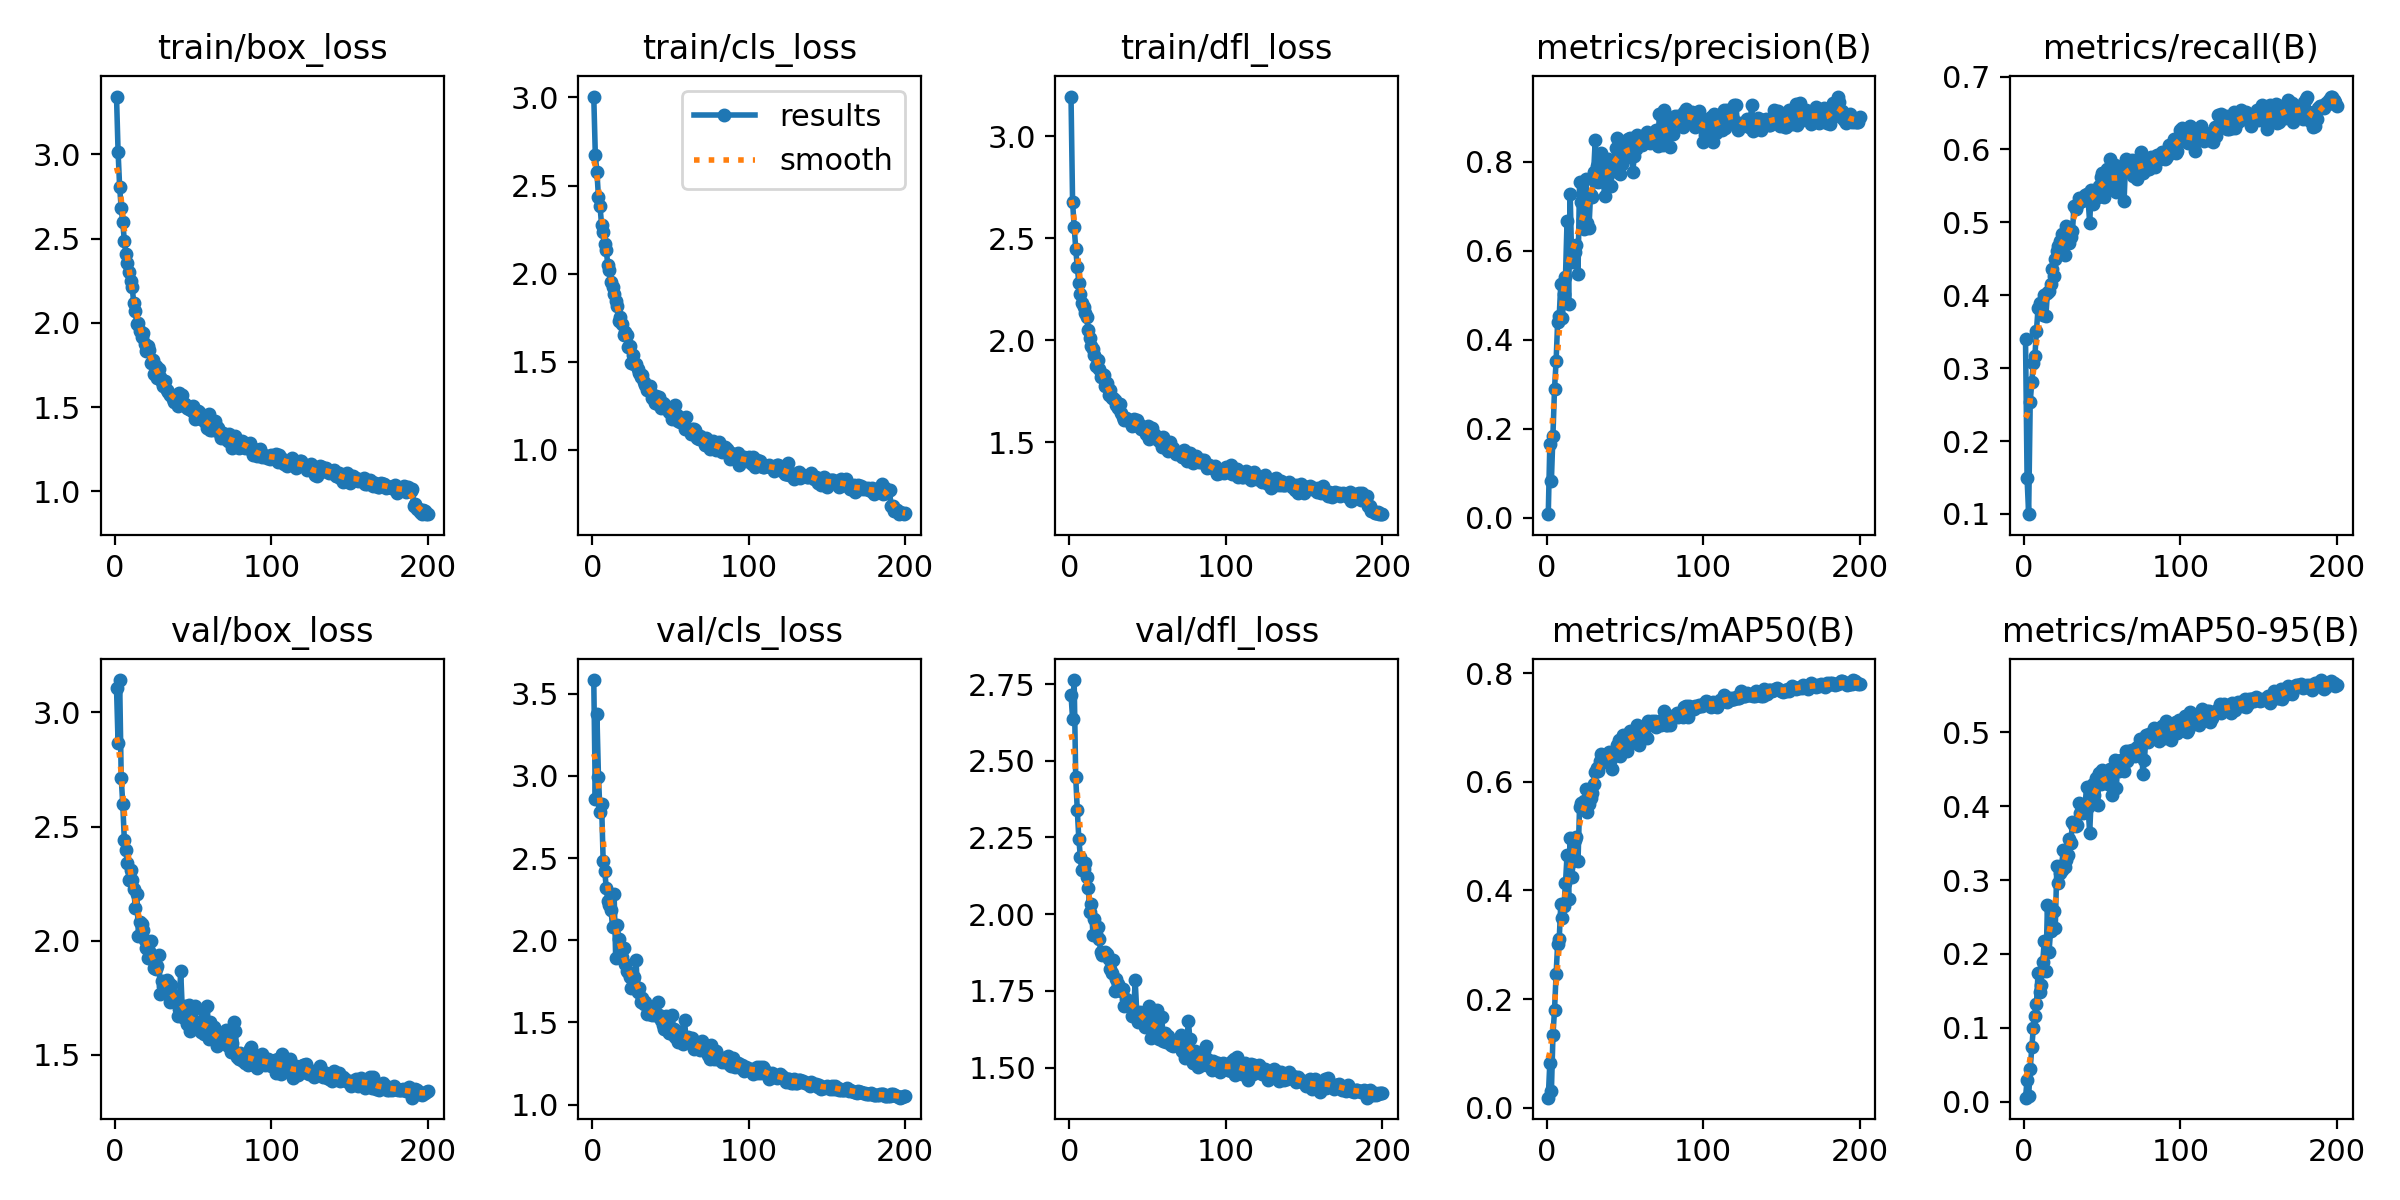

The file beside this chart, header and first rows:
epoch, time, train/box_loss, train/cls_loss, train/dfl_loss, metrics/precision(B), metrics/recall(B), metrics/mAP50(B), metrics/mAP50-95(B), val/box_loss, val/cls_loss, val/dfl_loss, lr/pg0, lr/pg1, lr/pg2
1, 209.6, 3.344, 3.005, 3.195, 0.00766, 0.34, 0.01842, 0.00579, 3.108, 3.583, 2.715, 0.06749, 0.0003284, 0.0003284
2, 433.4, 3.016, 2.671, 2.678, 0.1651, 0.149, 0.08243, 0.02976, 2.865, 2.861, 2.638, 0.03448, 0.0006585, 0.0006585
3, 648.5, 2.807, 2.579, 2.557, 0.08325, 0.09969, 0.02994, 0.00785, 3.142, 3.379, 2.763, 0.001475, 0.0009852, 0.0009852
4, 861.9, 2.68, 2.434, 2.45, 0.1837, 0.2538, 0.1335, 0.04497, 2.715, 2.995, 2.447, 0.0009851, 0.0009851, 0.0009851
5, 1074, 2.598, 2.382, 2.359, 0.2897, 0.2812, 0.1802, 0.07378, 2.598, 2.778, 2.339, 0.0009802, 0.0009802, 0.0009802
6, 1285, 2.487, 2.275, 2.282, 0.3509, 0.3075, 0.2454, 0.1006, 2.44, 2.832, 2.245, 0.0009752, 0.0009752, 0.0009752
7, 1496, 2.411, 2.233, 2.225, 0.4407, 0.3169, 0.3019, 0.1161, 2.396, 2.482, 2.185, 0.0009703, 0.0009703, 0.0009703
8, 1707, 2.355, 2.166, 2.182, 0.4534, 0.3515, 0.3101, 0.1326, 2.338, 2.419, 2.144, 0.0009654, 0.0009654, 0.0009654
9, 1918, 2.302, 2.132, 2.161, 0.5246, 0.382, 0.3745, 0.1742, 2.268, 2.319, 2.147, 0.0009604, 0.0009604, 0.0009604
10, 20405, 2.249, 2.047, 2.133, 0.4482, 0.3893, 0.3491, 0.1489, 2.311, 2.236, 2.167, 0.0009555, 0.0009555, 0.0009555
11, 20617, 2.212, 2.022, 2.113, 0.5021, 0.3841, 0.3715, 0.1577, 2.268, 2.214, 2.12, 0.0009505, 0.0009505, 0.0009505
12, 20818, 2.119, 1.955, 2.05, 0.5407, 0.3736, 0.4134, 0.1892, 2.225, 2.184, 2.085, 0.0009455, 0.0009455, 0.0009455
13, 21023, 2.068, 1.922, 2.011, 0.6665, 0.3998, 0.4651, 0.2175, 2.142, 2.083, 2.006, 0.0009406, 0.0009406, 0.0009406
14, 21229, 1.995, 1.884, 1.974, 0.4803, 0.3715, 0.3836, 0.1771, 2.203, 2.283, 2.032, 0.0009357, 0.0009357, 0.0009357
15, 21436, 1.999, 1.845, 1.959, 0.7274, 0.4029, 0.4974, 0.2659, 2.019, 1.894, 1.933, 0.0009307, 0.0009307, 0.0009307
16, 21647, 1.952, 1.817, 1.926, 0.5748, 0.4058, 0.4251, 0.2028, 2.081, 2.092, 1.985, 0.0009258, 0.0009258, 0.0009258
17, 21856, 1.918, 1.728, 1.876, 0.5811, 0.4155, 0.4534, 0.2312, 2.073, 2.007, 1.934, 0.0009208, 0.0009208, 0.0009208
18, 22066, 1.937, 1.754, 1.904, 0.5974, 0.4365, 0.4926, 0.2584, 2.047, 1.939, 1.959, 0.0009158, 0.0009158, 0.0009158
19, 22274, 1.875, 1.716, 1.859, 0.6136, 0.4271, 0.499, 0.258, 2.001, 1.899, 1.92, 0.0009109, 0.0009109, 0.0009109
20, 22482, 1.833, 1.652, 1.819, 0.5483, 0.4502, 0.4533, 0.2346, 1.968, 1.954, 1.876, 0.0009059, 0.0009059, 0.0009059
21, 22689, 1.862, 1.669, 1.835, 0.7544, 0.4607, 0.5544, 0.3184, 1.925, 1.853, 1.867, 0.000901, 0.000901, 0.000901
22, 22900, 1.836, 1.652, 1.832, 0.7087, 0.468, 0.5609, 0.296, 1.954, 1.814, 1.871, 0.0008961, 0.0008961, 0.0008961
23, 23113, 1.764, 1.584, 1.773, 0.6695, 0.474, 0.5572, 0.3092, 1.999, 1.808, 1.878, 0.0008911, 0.0008911, 0.0008911
24, 23327, 1.782, 1.59, 1.789, 0.6497, 0.4845, 0.5643, 0.3133, 1.915, 1.779, 1.871, 0.0008862, 0.0008862, 0.0008862
25, 23539, 1.699, 1.495, 1.731, 0.762, 0.4795, 0.5874, 0.3407, 1.88, 1.71, 1.853, 0.0008812, 0.0008812, 0.0008812
26, 23757, 1.744, 1.536, 1.756, 0.6626, 0.4554, 0.5452, 0.3176, 1.877, 1.752, 1.823, 0.0008762, 0.0008762, 0.0008762
27, 23969, 1.674, 1.486, 1.716, 0.6513, 0.4953, 0.5596, 0.3268, 1.891, 1.775, 1.807, 0.0008713, 0.0008713, 0.0008713
28, 24182, 1.729, 1.485, 1.718, 0.7248, 0.4891, 0.5707, 0.3338, 1.938, 1.881, 1.851, 0.0008663, 0.0008663, 0.0008663
29, 24395, 1.679, 1.456, 1.708, 0.7203, 0.4722, 0.5798, 0.3551, 1.767, 1.686, 1.75, 0.0008614, 0.0008614, 0.0008614
30, 24608, 1.646, 1.437, 1.681, 0.7764, 0.4795, 0.5957, 0.3506, 1.824, 1.708, 1.789, 0.0008565, 0.0008565, 0.0008565
31, 24819, 1.624, 1.414, 1.669, 0.8477, 0.4879, 0.6176, 0.3784, 1.802, 1.625, 1.771, 0.0008515, 0.0008515, 0.0008515
32, 25035, 1.652, 1.427, 1.687, 0.7911, 0.5226, 0.6257, 0.3747, 1.809, 1.65, 1.758, 0.0008465, 0.0008465, 0.0008465
33, 25244, 1.603, 1.385, 1.643, 0.7544, 0.5184, 0.6199, 0.3729, 1.826, 1.613, 1.75, 0.0008416, 0.0008416, 0.0008416
34, 25453, 1.587, 1.366, 1.625, 0.7978, 0.5236, 0.6378, 0.3749, 1.82, 1.622, 1.755, 0.0008366, 0.0008366, 0.0008366
35, 25666, 1.569, 1.339, 1.61, 0.8196, 0.5341, 0.6516, 0.4047, 1.732, 1.551, 1.701, 0.0008317, 0.0008317, 0.0008317
36, 25879, 1.574, 1.352, 1.619, 0.7679, 0.5312, 0.6456, 0.3905, 1.806, 1.575, 1.724, 0.0008268, 0.0008268, 0.0008268
37, 26090, 1.55, 1.362, 1.614, 0.7223, 0.5295, 0.6447, 0.4015, 1.739, 1.549, 1.715, 0.0008218, 0.0008218, 0.0008218
38, 26302, 1.532, 1.291, 1.602, 0.7528, 0.5337, 0.6373, 0.3905, 1.745, 1.543, 1.706, 0.0008169, 0.0008169, 0.0008169
39, 26520, 1.548, 1.314, 1.602, 0.805, 0.5372, 0.6458, 0.3991, 1.756, 1.567, 1.719, 0.0008119, 0.0008119, 0.0008119
40, 26732, 1.508, 1.263, 1.577, 0.7945, 0.5393, 0.6546, 0.426, 1.668, 1.545, 1.667, 0.0008069, 0.0008069, 0.0008069
41, 26944, 1.581, 1.304, 1.613, 0.7448, 0.532, 0.6418, 0.3982, 1.702, 1.545, 1.678, 0.000802, 0.000802, 0.000802
42, 27157, 1.523, 1.258, 1.592, 0.7826, 0.4986, 0.6232, 0.3632, 1.868, 1.625, 1.785, 0.000797, 0.000797, 0.000797
43, 27367, 1.571, 1.302, 1.61, 0.7786, 0.5446, 0.6549, 0.4124, 1.704, 1.545, 1.681, 0.0007921, 0.0007921, 0.0007921
44, 27584, 1.516, 1.235, 1.582, 0.8317, 0.5257, 0.6571, 0.4296, 1.659, 1.514, 1.65, 0.0007872, 0.0007872, 0.0007872
45, 27795, 1.519, 1.266, 1.583, 0.853, 0.542, 0.6678, 0.4145, 1.712, 1.485, 1.681, 0.0007822, 0.0007822, 0.0007822
46, 28004, 1.496, 1.258, 1.565, 0.8431, 0.5446, 0.6775, 0.4376, 1.635, 1.463, 1.65, 0.0007772, 0.0007772, 0.0007772
47, 28216, 1.486, 1.236, 1.57, 0.7717, 0.5352, 0.6483, 0.4016, 1.717, 1.537, 1.677, 0.0007723, 0.0007723, 0.0007723
48, 28427, 1.491, 1.233, 1.562, 0.7941, 0.5502, 0.6712, 0.4451, 1.605, 1.456, 1.632, 0.0007673, 0.0007673, 0.0007673
49, 28637, 1.476, 1.214, 1.542, 0.8245, 0.5621, 0.6862, 0.4294, 1.632, 1.435, 1.643, 0.0007624, 0.0007624, 0.0007624
50, 28854, 1.505, 1.229, 1.579, 0.8083, 0.5677, 0.6793, 0.4487, 1.647, 1.438, 1.665, 0.0007575, 0.0007575, 0.0007575
51, 29062, 1.428, 1.175, 1.514, 0.8375, 0.5353, 0.6566, 0.4351, 1.716, 1.543, 1.7, 0.0007525, 0.0007525, 0.0007525
52, 29275, 1.455, 1.198, 1.528, 0.85, 0.5469, 0.6798, 0.4419, 1.627, 1.463, 1.597, 0.0007476, 0.0007476, 0.0007476
53, 29486, 1.474, 1.253, 1.569, 0.8534, 0.5729, 0.694, 0.4324, 1.642, 1.414, 1.647, 0.0007426, 0.0007426, 0.0007426
54, 29708, 1.468, 1.199, 1.542, 0.8264, 0.5446, 0.6764, 0.4295, 1.63, 1.446, 1.627, 0.0007376, 0.0007376, 0.0007376
55, 29927, 1.429, 1.166, 1.529, 0.7776, 0.5869, 0.6884, 0.4503, 1.599, 1.378, 1.616, 0.0007327, 0.0007327, 0.0007327
56, 30153, 1.427, 1.159, 1.518, 0.8127, 0.5624, 0.6733, 0.4147, 1.697, 1.444, 1.688, 0.0007277, 0.0007277, 0.0007277
57, 30412, 1.415, 1.168, 1.507, 0.8287, 0.5467, 0.6866, 0.4501, 1.592, 1.407, 1.593, 0.0007228, 0.0007228, 0.0007228
58, 30667, 1.408, 1.183, 1.515, 0.8607, 0.5792, 0.7037, 0.4617, 1.594, 1.369, 1.614, 0.0007179, 0.0007179, 0.0007179
59, 30920, 1.375, 1.118, 1.479, 0.8492, 0.5414, 0.6673, 0.4241, 1.714, 1.512, 1.666, 0.0007129, 0.0007129, 0.0007129
60, 31176, 1.459, 1.187, 1.526, 0.8531, 0.5656, 0.6952, 0.4612, 1.57, 1.395, 1.586, 0.000708, 0.000708, 0.000708
... 140 more rows
